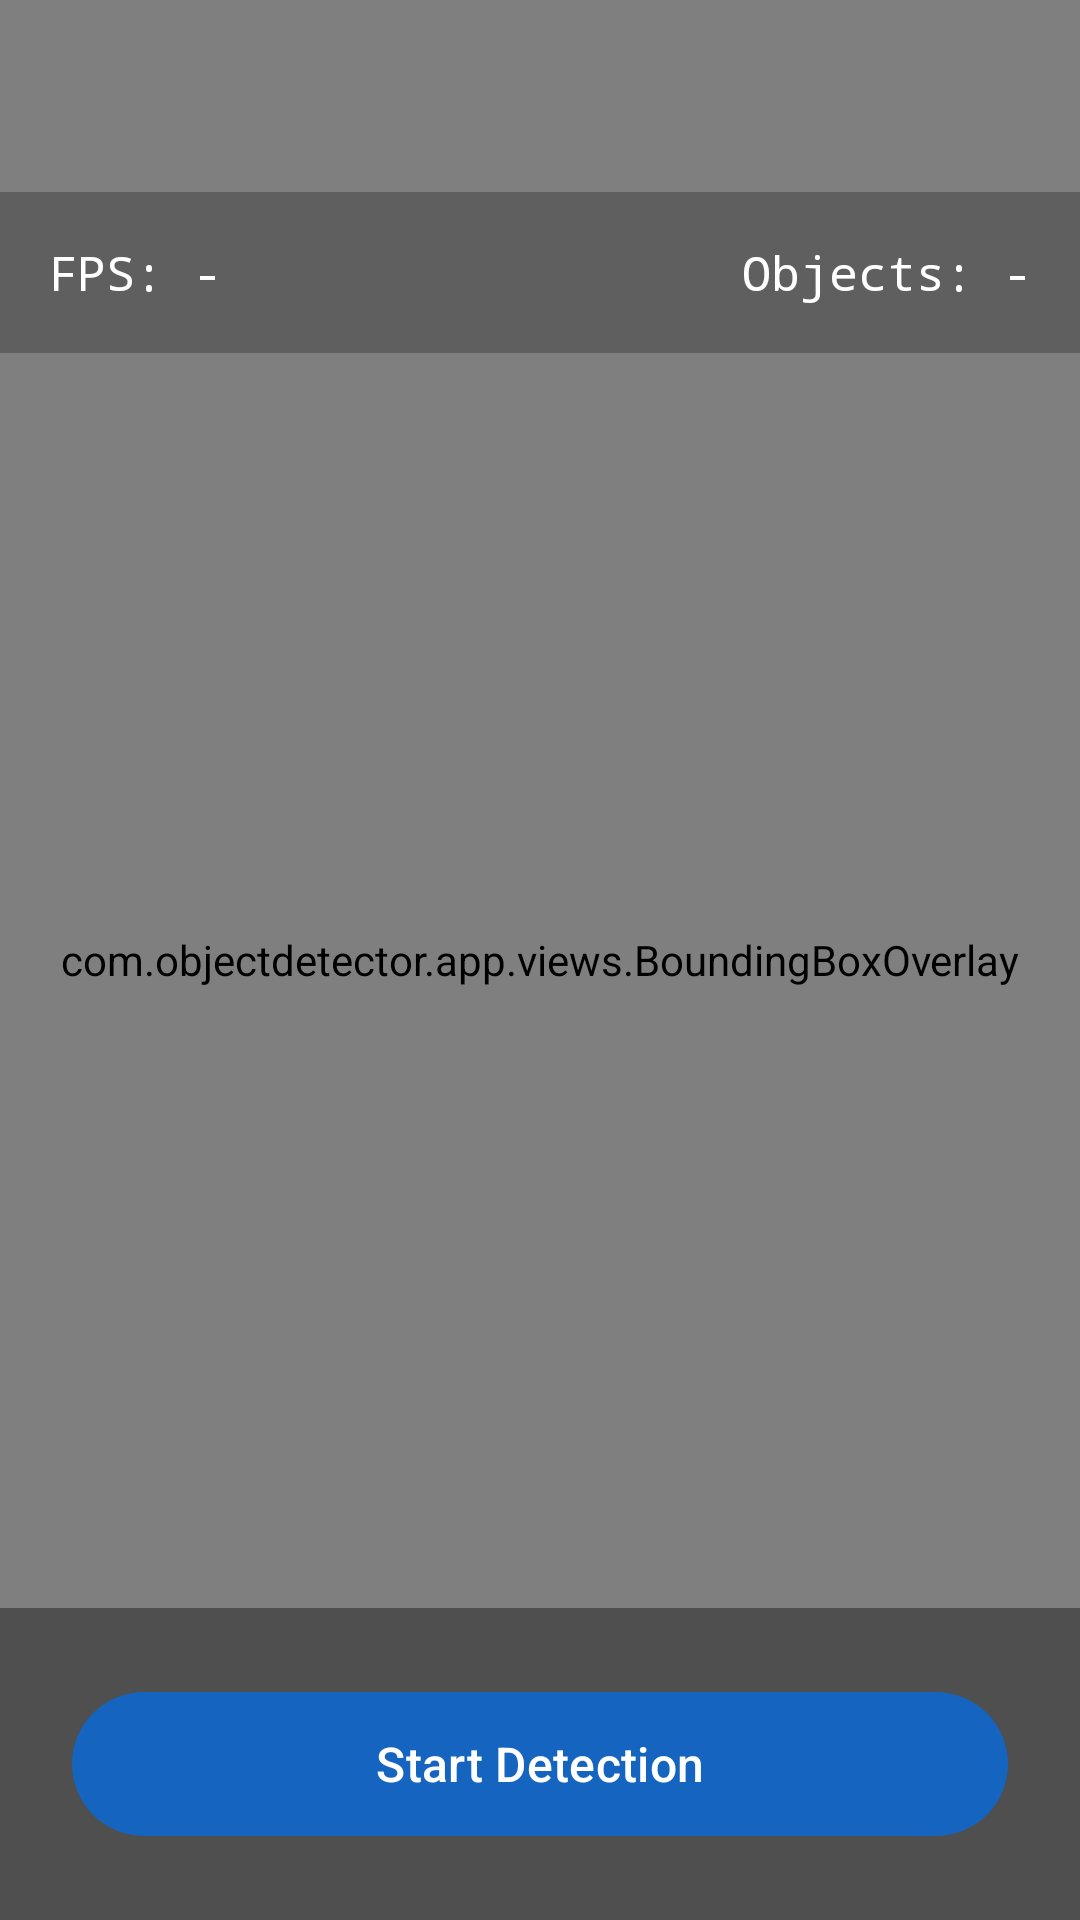

Reconstruct the res/layout file that produces this screen, plus the resources it refers to.
<!-- AndroidManifest.xml: activity theme Theme.ObjectDetector -->
<!-- res/layout/activity_camera.xml -->
<?xml version="1.0" encoding="utf-8"?>
<androidx.coordinatorlayout.widget.CoordinatorLayout
    xmlns:android="http://schemas.android.com/apk/res/android"
    xmlns:app="http://schemas.android.com/apk/res-auto"
    android:layout_width="match_parent"
    android:layout_height="match_parent"
    android:background="@android:color/black">

    <com.google.android.material.appbar.AppBarLayout
        android:layout_width="match_parent"
        android:layout_height="wrap_content"
        android:background="@android:color/transparent"
        app:elevation="0dp">

        <com.google.android.material.appbar.MaterialToolbar
            android:id="@+id/toolbar"
            android:layout_width="match_parent"
            android:layout_height="?attr/actionBarSize"
            android:background="#80000000"
            app:navigationIconTint="@color/white"
            app:titleTextColor="@color/white" />

    </com.google.android.material.appbar.AppBarLayout>

    <FrameLayout
        android:layout_width="match_parent"
        android:layout_height="match_parent">

        
        <androidx.camera.view.PreviewView
            android:id="@+id/previewView"
            android:layout_width="match_parent"
            android:layout_height="match_parent" />

        
        <com.objectdetector.app.views.BoundingBoxOverlay
            android:id="@+id/boundingBoxOverlay"
            android:layout_width="match_parent"
            android:layout_height="match_parent" />

        
        <LinearLayout
            android:layout_width="match_parent"
            android:layout_height="wrap_content"
            android:layout_gravity="top"
            android:orientation="horizontal"
            android:padding="16dp"
            android:layout_marginTop="?attr/actionBarSize"
            android:background="#40000000">

            <TextView
                android:id="@+id/tvFps"
                android:layout_width="0dp"
                android:layout_height="wrap_content"
                android:layout_weight="1"
                android:text="FPS: -"
                android:textColor="@color/white"
                android:textSize="16sp"
                android:fontFamily="monospace" />

            <TextView
                android:id="@+id/tvDetectionCount"
                android:layout_width="0dp"
                android:layout_height="wrap_content"
                android:layout_weight="1"
                android:text="Objects: -"
                android:textColor="@color/white"
                android:textSize="16sp"
                android:textAlignment="textEnd"
                android:fontFamily="monospace" />

        </LinearLayout>

        
        <LinearLayout
            android:layout_width="match_parent"
            android:layout_height="wrap_content"
            android:layout_gravity="bottom"
            android:orientation="vertical"
            android:padding="24dp"
            android:background="#60000000">

            <com.google.android.material.button.MaterialButton
                android:id="@+id/btnToggleDetection"
                android:layout_width="match_parent"
                android:layout_height="56dp"
                android:text="Start Detection"
                android:textSize="16sp"
                app:cornerRadius="28dp" />

        </LinearLayout>

    </FrameLayout>

</androidx.coordinatorlayout.widget.CoordinatorLayout>
<!-- resources referenced by this layout -->
<resources>
  <color name="white">#FFFFFF</color>
  <style name="Theme.ObjectDetector" parent="Theme.Material3.Light.NoActionBar">
          <item name="colorPrimary">@color/primary</item>
          <item name="colorPrimaryDark">@color/primary_dark</item>
          <item name="colorAccent">@color/accent</item>
          <item name="colorOnPrimary">@color/white</item>
          <item name="android:statusBarColor">@color/primary_dark</item>
          <item name="android:navigationBarColor">@color/white</item>
          <item name="android:windowLightNavigationBar">true</item>
      </style>
  <color name="primary">#1565C0</color>
  <color name="primary_dark">#0D47A1</color>
  <color name="accent">#FF6F00</color>
</resources>
